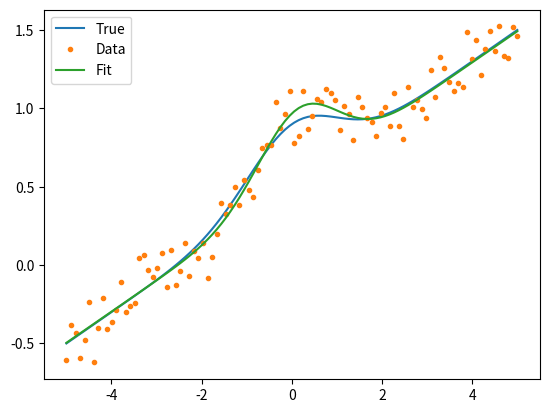

Write Python code to recreate this figure.
import numpy as np
import matplotlib.pyplot as plt
from scipy.optimize import curve_fit

def custom_pdf(x, mu, sigma, a, b, c):
    baseline = a * x + b
    gauss = np.exp(-(x - mu)**2 / (2 * sigma**2)) / (sigma * np.sqrt(2 * np.pi))
    return c * gauss + baseline

x = np.linspace(-5, 5, 100)
y_true = custom_pdf(x, mu=0, sigma=1, a=0.2, b=0.5, c=1)

# ノイズを加えたデータを作成
np.random.seed(123)
y_data = y_true + np.random.normal(loc=0, scale=0.1, size=len(x))

# フィッティング
p0 = [0, 1, 1, 1, 1]  # 初期値
popt, pcov = curve_fit(custom_pdf, x, y_data, p0=p0)

# フィッティング結果の確認
print("mu: ", popt[0])
print("sigma: ", popt[1])
print("a: ", popt[2])
print("b: ", popt[3])
print("c: ", popt[4])

y_fit = custom_pdf(x, *popt)

plt.plot(x, y_true, label='True')
plt.plot(x, y_data, '.', label='Data')
plt.plot(x, y_fit, label='Fit')
plt.legend()
plt.show()
